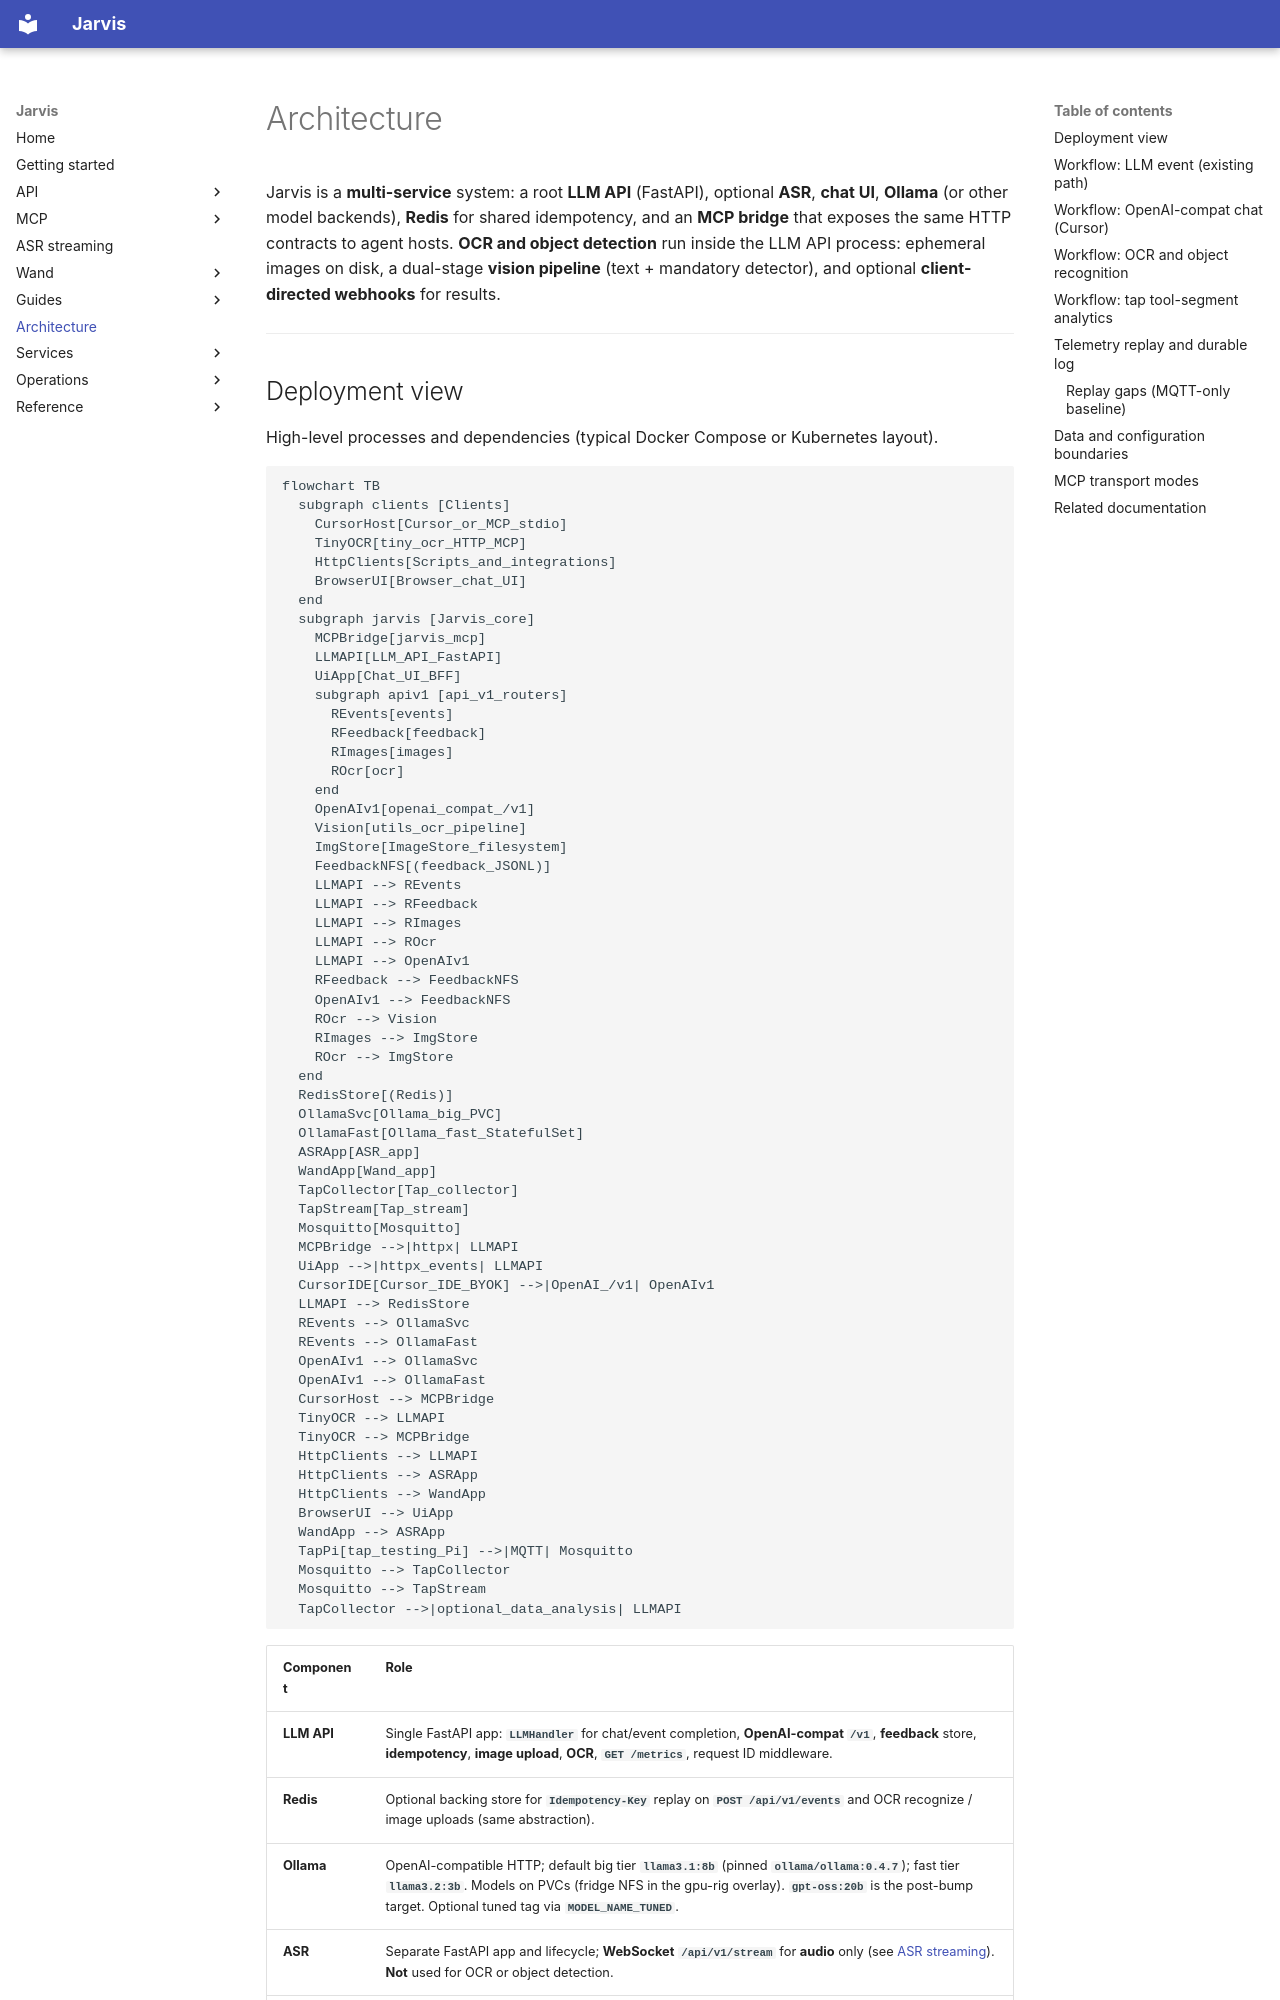

repository: kadders/jarvis · page: architecture/index.html · generator: mkdocs

# Architecture

Jarvis is a **multi-service** system: a root **LLM API** (FastAPI), optional **ASR**, **chat UI**, **Ollama** (or other model backends), **Redis** for shared idempotency, and an **MCP bridge** that exposes the same HTTP contracts to agent hosts. **OCR and object detection** run inside the LLM API process: ephemeral images on disk, a dual-stage **vision pipeline** (text + mandatory detector), and optional **client-directed webhooks** for results.

---
